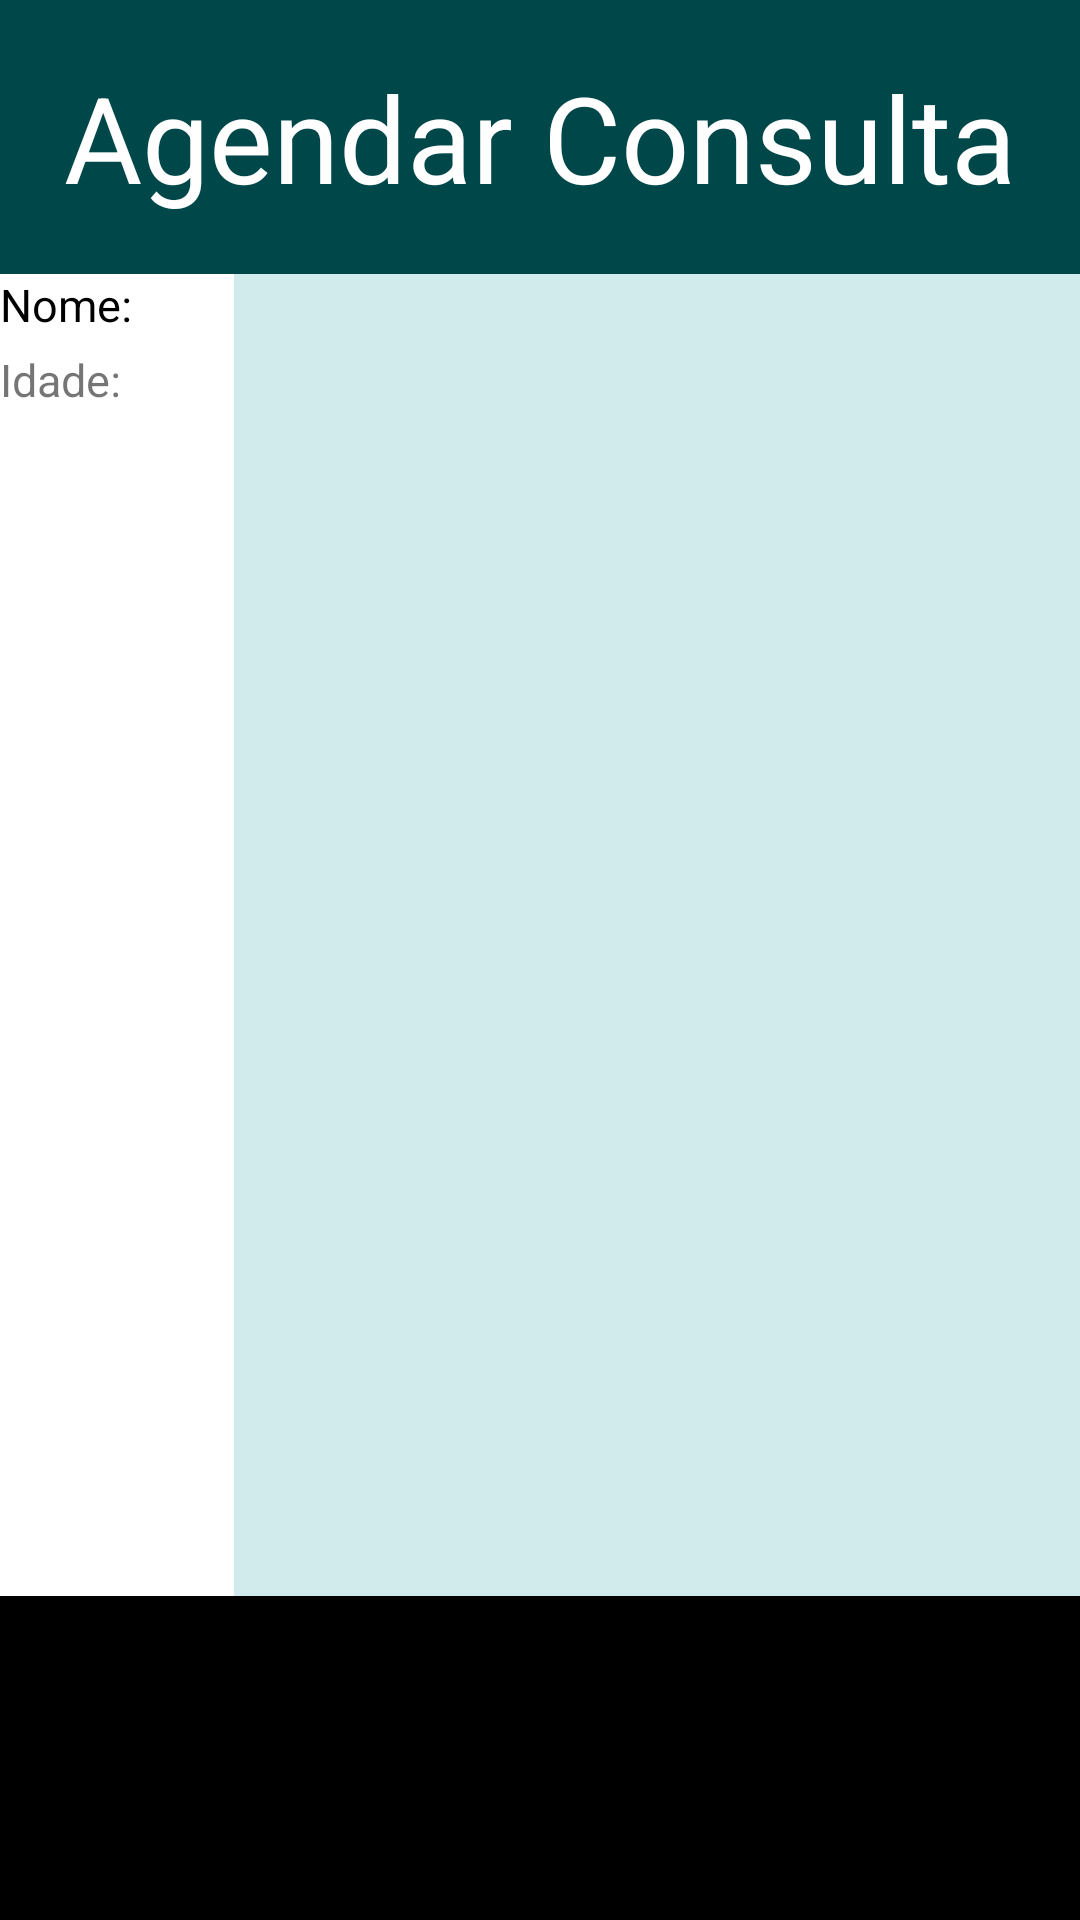

This screen was rendered from an Android layout file. Write that file and the resources it references.
<!-- AndroidManifest.xml: application theme Theme.Consultas -->
<!-- res/layout/activity_agendar_consulta.xml -->
<?xml version="1.0" encoding="utf-8"?>
<android.support.constraint.ConstraintLayout xmlns:android="http://schemas.android.com/apk/res/android"
    xmlns:app="http://schemas.android.com/apk/res-auto"
    xmlns:tools="http://schemas.android.com/tools"
    android:layout_width="match_parent"
    android:layout_height="match_parent"
    android:background="@color/corDeFundoClara"
    tools:context=".AgendarConsulta">

    <LinearLayout
        android:layout_width="match_parent"
        android:layout_height="match_parent"
        android:background="@color/corDeFundoEscura"
        android:orientation="vertical"
        app:layout_constraintEnd_toStartOf="parent"
        tools:layout_editor_absoluteY="-234dp">

        <LinearLayout
            android:layout_width="match_parent"
            android:layout_height="0dp"
            android:layout_weight="1"
            android:background="@color/corDeFundoEscura">

            <TextView
                android:layout_width="match_parent"
                android:layout_height="wrap_content"
                android:textSize="40dp"
                android:layout_gravity="center"
                android:textAlignment="center"
                android:text="Agendar Consulta"
                android:textColor="@color/white">
            </TextView>
        </LinearLayout>
        <LinearLayout
            android:layout_width="match_parent"
            android:layout_height="0dp"
            android:layout_weight="6"
            android:orientation="vertical"
            android:background="@color/corDeFundoClara">

            <LinearLayout
                android:layout_width="78dp"
                android:layout_height="10dp"
                android:layout_weight="4"
                android:background="@color/white"
                android:orientation="vertical">

                <TextView
                    android:layout_width="match_parent"
                    android:layout_height="25dp"
                    android:text="Nome:"
                    android:textColor="@color/black"
                    android:textSize="15dp">

                </TextView>

                <TextView
                    android:layout_width="match_parent"
                    android:layout_height="25dp"
                    android:text="Idade: "
                    android:textSize="15dp">

                </TextView>

            </LinearLayout>
            <LinearLayout
                android:layout_width="match_parent"
                android:layout_height="wrap_content"
                android:orientation="vertical"
                android:layout_weight="1"
                android:background="@color/black">

            </LinearLayout>
        </LinearLayout>

    </LinearLayout>

</android.support.constraint.ConstraintLayout>
<!-- resources referenced by this layout -->
<resources>
  <color name="black">#FF000000</color>
  <color name="corDeFundoClara">#D1EBED</color>
  <color name="corDeFundoEscura">#00474A</color>
  <color name="white">#FFFFFFFF</color>
  <style name="Theme.Consultas" parent="Theme.AppCompat.Light.DarkActionBar">
          
          <item name="colorPrimary">@color/purple_500</item>
          <item name="colorPrimaryDark">@color/purple_700</item>
          <item name="colorAccent">@color/teal_200</item>
          
      </style>
  <color name="purple_500">#FF6200EE</color>
  <color name="purple_700">#FF3700B3</color>
  <color name="teal_200">#FF03DAC5</color>
</resources>
